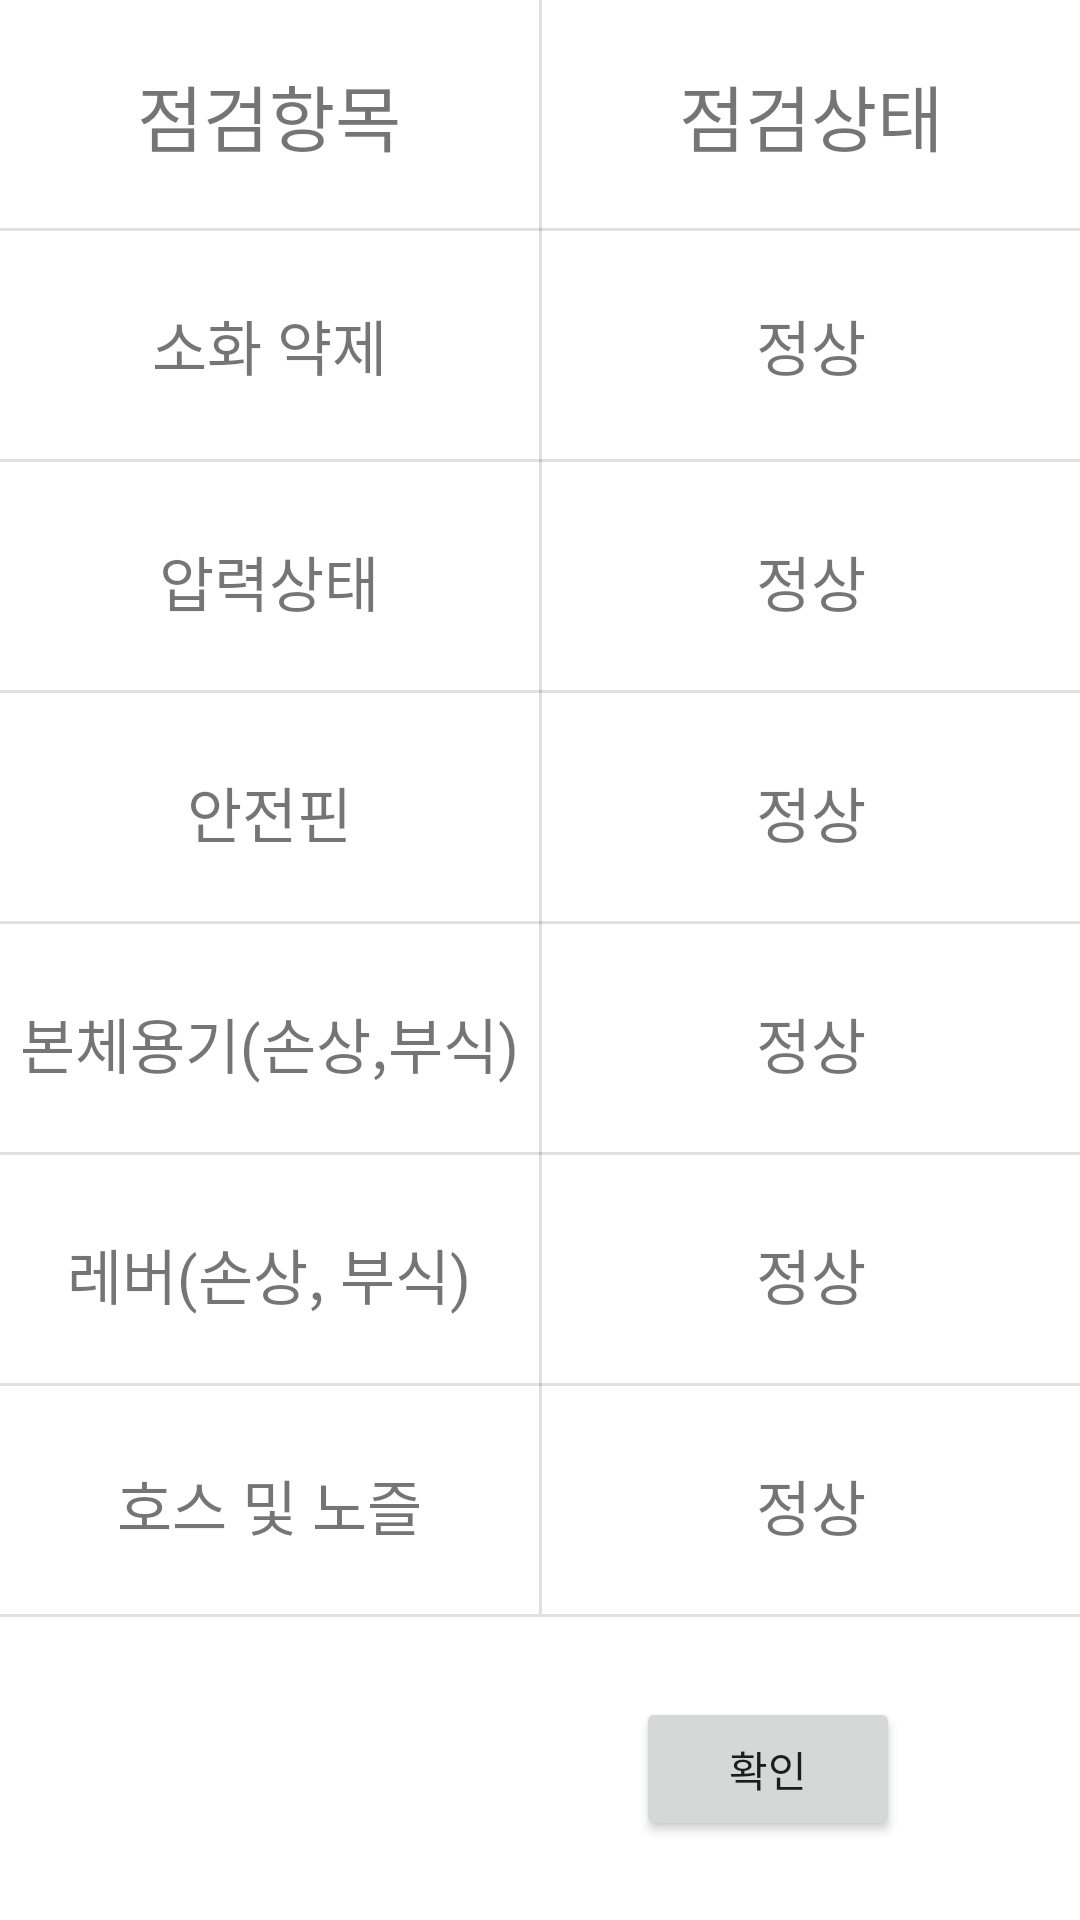

The Android layout XML behind this screen, and the referenced resources:
<!-- AndroidManifest.xml: application theme Theme.Burning_up -->
<!-- res/layout/activity_checkfeboard.xml -->
<?xml version="1.0" encoding="utf-8"?>
<androidx.constraintlayout.widget.ConstraintLayout xmlns:android="http://schemas.android.com/apk/res/android"
    xmlns:app="http://schemas.android.com/apk/res-auto"
    xmlns:tools="http://schemas.android.com/tools"
    android:layout_width="match_parent"
    android:layout_height="match_parent"
    tools:context=".Checkfeboard">

    <TextView
        android:id="@+id/textView46"
        android:layout_width="wrap_content"
        android:layout_height="wrap_content"
        android:layout_marginStart="50dp"
        android:layout_marginLeft="50dp"
        android:layout_marginTop="22dp"
        android:layout_marginEnd="50dp"
        android:layout_marginRight="50dp"
        android:layout_marginBottom="22dp"
        android:text="점검상태"
        android:textSize="24sp"
        app:layout_constraintBottom_toTopOf="@+id/divider11"
        app:layout_constraintEnd_toEndOf="parent"
        app:layout_constraintStart_toEndOf="@+id/divider9"
        app:layout_constraintTop_toTopOf="parent" />

    <View
        android:id="@+id/divider9"
        android:layout_width="1dp"
        android:layout_height="0dp"
        android:background="?android:attr/listDivider"
        app:layout_constraintBottom_toTopOf="@+id/divider10"
        app:layout_constraintEnd_toEndOf="parent"
        app:layout_constraintStart_toStartOf="parent"
        app:layout_constraintTop_toTopOf="parent" />

    <View
        android:id="@+id/divider10"
        android:layout_width="409dp"
        android:layout_height="1dp"
        android:layout_marginTop="76dp"
        android:background="?android:attr/listDivider"
        app:layout_constraintEnd_toEndOf="parent"
        app:layout_constraintStart_toStartOf="parent"
        app:layout_constraintTop_toBottomOf="@+id/divider16" />

    <View
        android:id="@+id/divider11"
        android:layout_width="409dp"
        android:layout_height="1dp"
        android:layout_marginStart="1dp"
        android:layout_marginLeft="1dp"
        android:layout_marginTop="76dp"
        android:layout_marginEnd="1dp"
        android:layout_marginRight="1dp"
        android:background="?android:attr/listDivider"
        app:layout_constraintEnd_toEndOf="parent"
        app:layout_constraintStart_toStartOf="parent"
        app:layout_constraintTop_toTopOf="parent" />

    <View
        android:id="@+id/divider12"
        android:layout_width="409dp"
        android:layout_height="1dp"
        android:layout_marginStart="1dp"
        android:layout_marginLeft="1dp"
        android:layout_marginTop="76dp"
        android:layout_marginEnd="1dp"
        android:layout_marginRight="1dp"
        android:background="?android:attr/listDivider"
        app:layout_constraintEnd_toEndOf="parent"
        app:layout_constraintStart_toStartOf="parent"
        app:layout_constraintTop_toBottomOf="@+id/divider11" />

    <View
        android:id="@+id/divider13"
        android:layout_width="409dp"
        android:layout_height="1dp"
        android:layout_marginStart="1dp"
        android:layout_marginLeft="1dp"
        android:layout_marginTop="76dp"
        android:layout_marginEnd="1dp"
        android:layout_marginRight="1dp"
        android:background="?android:attr/listDivider"
        app:layout_constraintEnd_toEndOf="parent"
        app:layout_constraintStart_toStartOf="parent"
        app:layout_constraintTop_toBottomOf="@+id/divider12" />

    <View
        android:id="@+id/divider14"
        android:layout_width="409dp"
        android:layout_height="1dp"
        android:layout_marginStart="1dp"
        android:layout_marginLeft="1dp"
        android:layout_marginTop="76dp"
        android:layout_marginEnd="1dp"
        android:layout_marginRight="1dp"
        android:background="?android:attr/listDivider"
        app:layout_constraintEnd_toEndOf="parent"
        app:layout_constraintStart_toStartOf="parent"
        app:layout_constraintTop_toBottomOf="@+id/divider13" />

    <View
        android:id="@+id/divider15"
        android:layout_width="409dp"
        android:layout_height="1dp"
        android:layout_marginTop="76dp"
        android:background="?android:attr/listDivider"
        app:layout_constraintEnd_toEndOf="parent"
        app:layout_constraintStart_toStartOf="parent"
        app:layout_constraintTop_toBottomOf="@+id/divider14" />

    <View
        android:id="@+id/divider16"
        android:layout_width="409dp"
        android:layout_height="1dp"
        android:layout_marginStart="1dp"
        android:layout_marginLeft="1dp"
        android:layout_marginTop="76dp"
        android:layout_marginEnd="1dp"
        android:layout_marginRight="1dp"
        android:background="?android:attr/listDivider"
        app:layout_constraintEnd_toEndOf="parent"
        app:layout_constraintStart_toStartOf="parent"
        app:layout_constraintTop_toBottomOf="@+id/divider15" />

    <TextView
        android:id="@+id/textView12"
        android:layout_width="wrap_content"
        android:layout_height="wrap_content"
        android:layout_marginStart="50dp"
        android:layout_marginLeft="50dp"
        android:layout_marginTop="22dp"
        android:layout_marginEnd="50dp"
        android:layout_marginRight="50dp"
        android:layout_marginBottom="22dp"
        android:text="점검항목"
        android:textSize="24sp"
        app:layout_constraintBottom_toTopOf="@+id/divider11"
        app:layout_constraintEnd_toStartOf="@+id/divider9"
        app:layout_constraintStart_toStartOf="parent"
        app:layout_constraintTop_toTopOf="parent" />

    <TextView
        android:id="@+id/textView47"
        android:layout_width="wrap_content"
        android:layout_height="wrap_content"
        android:layout_marginStart="50dp"
        android:layout_marginLeft="50dp"
        android:layout_marginTop="25dp"
        android:layout_marginEnd="50dp"
        android:layout_marginRight="50dp"
        android:layout_marginBottom="25dp"
        android:text="소화 약제"
        android:textSize="20sp"
        app:layout_constraintBottom_toTopOf="@+id/divider12"
        app:layout_constraintEnd_toStartOf="@+id/divider9"
        app:layout_constraintStart_toStartOf="parent"
        app:layout_constraintTop_toBottomOf="@+id/divider11" />

    <TextView
        android:id="@+id/textView48"
        android:layout_width="wrap_content"
        android:layout_height="wrap_content"
        android:layout_marginTop="25dp"
        android:text="압력상태"
        android:textSize="20sp"
        app:layout_constraintEnd_toEndOf="@+id/textView47"
        app:layout_constraintStart_toStartOf="@+id/textView47"
        app:layout_constraintTop_toBottomOf="@+id/divider12" />

    <TextView
        android:id="@+id/textView49"
        android:layout_width="wrap_content"
        android:layout_height="wrap_content"
        android:layout_marginTop="25dp"
        android:text="안전핀"
        android:textSize="20sp"
        app:layout_constraintEnd_toEndOf="@+id/textView48"
        app:layout_constraintStart_toStartOf="@+id/textView48"
        app:layout_constraintTop_toBottomOf="@+id/divider13" />

    <TextView
        android:id="@+id/textView50"
        android:layout_width="wrap_content"
        android:layout_height="wrap_content"
        android:layout_marginTop="25dp"
        android:text="본체용기(손상,부식)"
        android:textSize="20sp"
        app:layout_constraintEnd_toEndOf="@+id/textView49"
        app:layout_constraintStart_toStartOf="@+id/textView49"
        app:layout_constraintTop_toBottomOf="@+id/divider14" />

    <TextView
        android:id="@+id/textView51"
        android:layout_width="wrap_content"
        android:layout_height="wrap_content"
        android:layout_marginTop="25dp"
        android:text="레버(손상, 부식)"
        android:textSize="20sp"
        app:layout_constraintEnd_toEndOf="@+id/textView50"
        app:layout_constraintStart_toStartOf="@+id/textView50"
        app:layout_constraintTop_toBottomOf="@+id/divider15" />

    <TextView
        android:id="@+id/textView52"
        android:layout_width="wrap_content"
        android:layout_height="wrap_content"
        android:layout_marginTop="25dp"
        android:text="호스 및 노즐"
        android:textSize="20sp"
        app:layout_constraintEnd_toEndOf="@+id/textView51"
        app:layout_constraintStart_toStartOf="@+id/textView51"
        app:layout_constraintTop_toBottomOf="@+id/divider16" />

    <Button
        android:id="@+id/btn_fecheckok"
        android:layout_width="wrap_content"
        android:layout_height="wrap_content"
        android:layout_marginTop="4dp"
        android:layout_marginEnd="60dp"
        android:layout_marginRight="60dp"
        android:layout_marginBottom="4dp"
        android:text="@string/btn_fecheckok"
        app:layout_constraintBottom_toBottomOf="parent"
        app:layout_constraintEnd_toEndOf="parent"
        app:layout_constraintTop_toBottomOf="@+id/divider10" />

    <TextView
        android:id="@+id/tv_board1"
        android:layout_width="wrap_content"
        android:layout_height="wrap_content"
        android:layout_marginStart="50dp"
        android:layout_marginLeft="50dp"
        android:layout_marginTop="25dp"
        android:layout_marginEnd="50dp"
        android:layout_marginRight="50dp"
        android:layout_marginBottom="25dp"
        android:text="@string/tv_nomal"
        android:textSize="20sp"
        app:layout_constraintBottom_toTopOf="@+id/divider12"
        app:layout_constraintEnd_toEndOf="parent"
        app:layout_constraintStart_toEndOf="@+id/divider9"
        app:layout_constraintTop_toBottomOf="@+id/divider11" />

    <TextView
        android:id="@+id/tv_board2"
        android:layout_width="wrap_content"
        android:layout_height="wrap_content"
        android:layout_marginTop="25dp"
        android:text="@string/tv_nomal"
        android:textSize="20sp"
        app:layout_constraintEnd_toEndOf="@+id/tv_board1"
        app:layout_constraintStart_toStartOf="@+id/tv_board1"
        app:layout_constraintTop_toBottomOf="@+id/divider12" />

    <TextView
        android:id="@+id/tv_board3"
        android:layout_width="wrap_content"
        android:layout_height="wrap_content"
        android:layout_marginTop="25dp"
        android:text="@string/tv_nomal"
        android:textSize="20sp"
        app:layout_constraintEnd_toEndOf="@+id/tv_board2"
        app:layout_constraintStart_toStartOf="@+id/tv_board2"
        app:layout_constraintTop_toBottomOf="@+id/divider13" />

    <TextView
        android:id="@+id/tv_board4"
        android:layout_width="wrap_content"
        android:layout_height="wrap_content"
        android:layout_marginTop="25dp"
        android:text="@string/tv_nomal"
        android:textSize="20sp"
        app:layout_constraintEnd_toEndOf="@+id/tv_board3"
        app:layout_constraintStart_toStartOf="@+id/tv_board3"
        app:layout_constraintTop_toBottomOf="@+id/divider14" />

    <TextView
        android:id="@+id/tv_board5"
        android:layout_width="wrap_content"
        android:layout_height="wrap_content"
        android:layout_marginTop="25dp"
        android:text="@string/tv_nomal"
        android:textSize="20sp"
        app:layout_constraintEnd_toEndOf="@+id/tv_board4"
        app:layout_constraintStart_toStartOf="@+id/tv_board4"
        app:layout_constraintTop_toBottomOf="@+id/divider15" />

    <TextView
        android:id="@+id/tv_board6"
        android:layout_width="wrap_content"
        android:layout_height="wrap_content"
        android:layout_marginTop="25dp"
        android:text="@string/tv_nomal"
        android:textSize="20sp"
        app:layout_constraintEnd_toEndOf="@+id/tv_board5"
        app:layout_constraintStart_toStartOf="@+id/tv_board5"
        app:layout_constraintTop_toBottomOf="@+id/divider16" />
</androidx.constraintlayout.widget.ConstraintLayout>
<!-- resources referenced by this layout -->
<resources>
  <string name="btn_fecheckok">확인</string>
  <string name="tv_nomal">정상</string>
  <style name="Theme.Burning_up" parent="Theme.MaterialComponents.DayNight.DarkActionBar">
          
          <item name="colorPrimary">@color/blue_2</item>
          <item name="colorPrimaryVariant">@color/blue_1</item>
          <item name="colorOnPrimary">@color/white_1</item>
          
          <item name="colorSecondary">@color/teal_200</item>
          <item name="colorSecondaryVariant">@color/teal_700</item>
          <item name="colorOnSecondary">@color/black</item>
          
          <item name="android:statusBarColor" tools:targetApi="l">?attr/colorPrimaryVariant</item>
          
      </style>
  <color name="blue_2">#42A5F6</color>
  <color name="blue_1">#1976D3</color>
  <color name="white_1">#E4F2FD</color>
  <color name="teal_200">#FF03DAC5</color>
  <color name="teal_700">#FF018786</color>
  <color name="black">#FF000000</color>
</resources>
